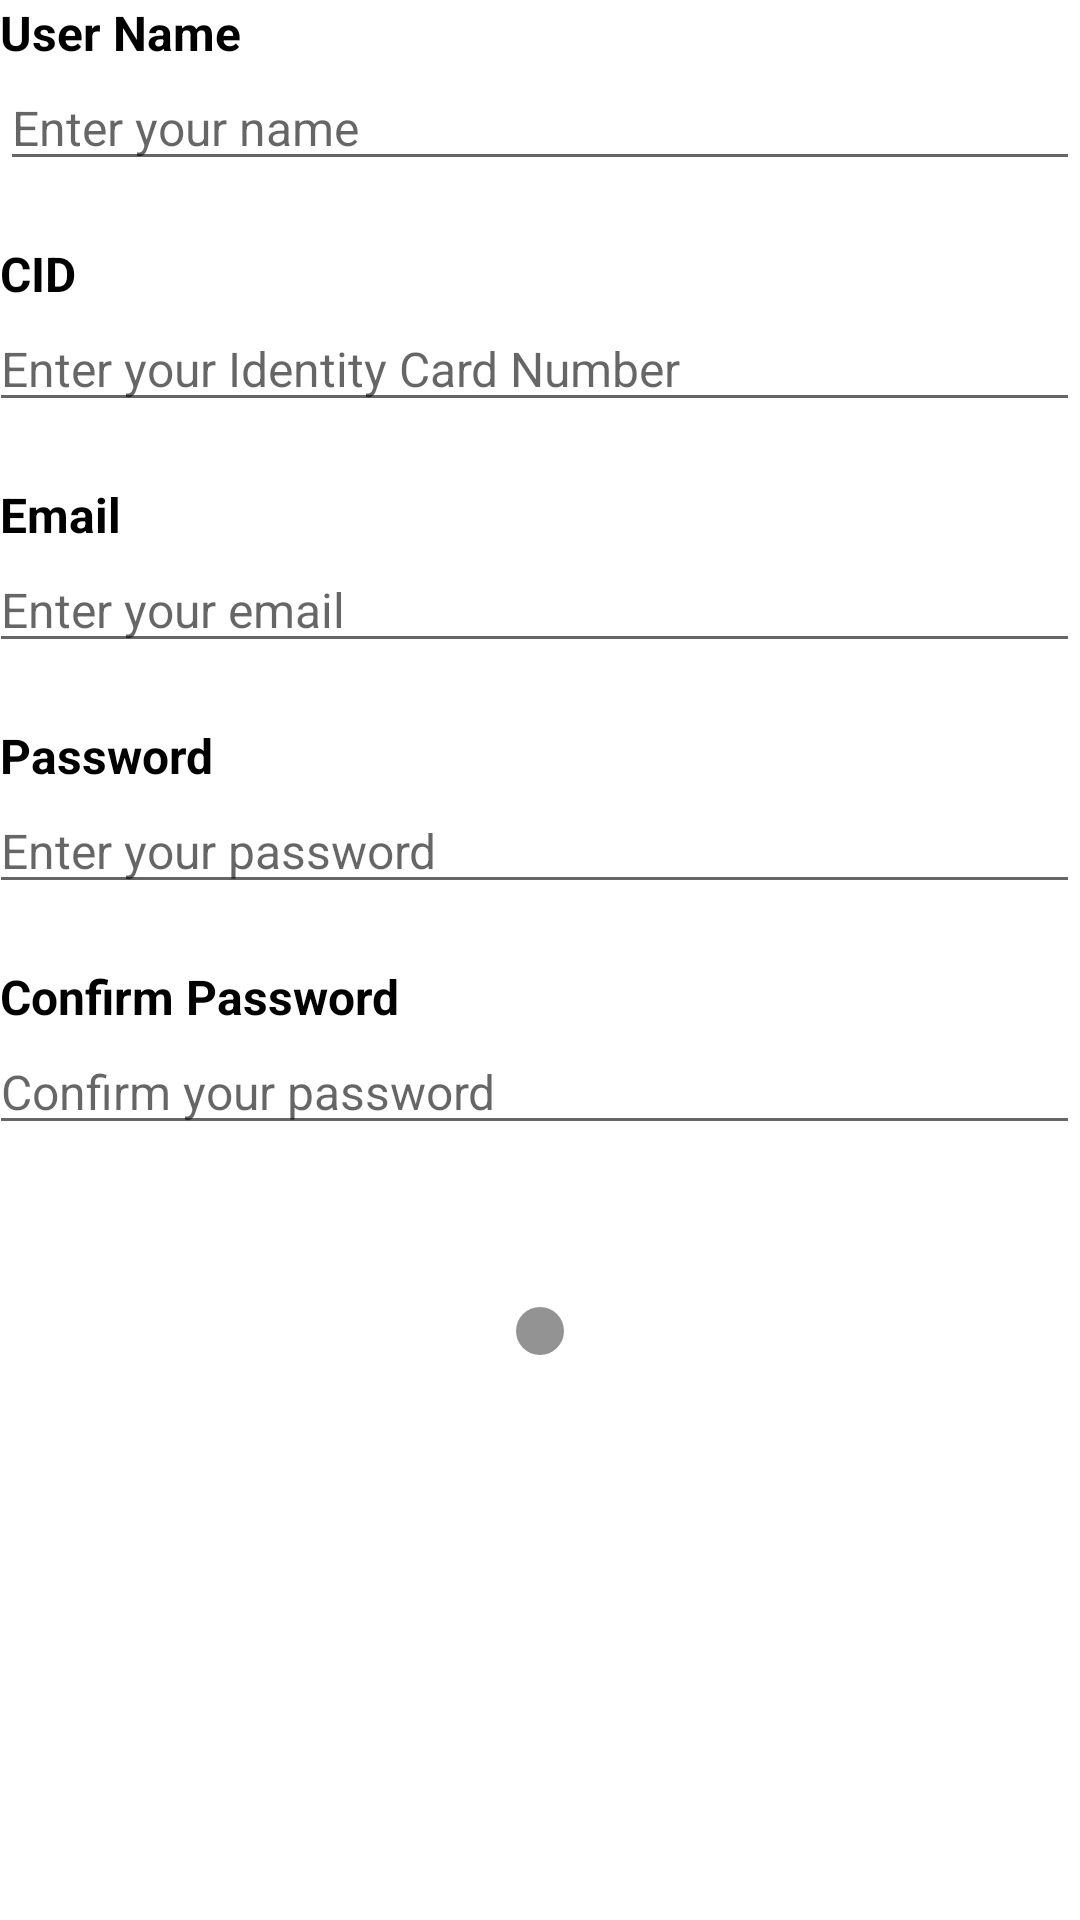

This screen was rendered from an Android layout file. Write that file and the resources it references.
<!-- AndroidManifest.xml: application theme Theme.MiniProject -->
<!-- res/layout/fragment_registration1.xml -->
<?xml version="1.0" encoding="utf-8"?>
<FrameLayout xmlns:android="http://schemas.android.com/apk/res/android"
    xmlns:tools="http://schemas.android.com/tools"
    android:layout_width="match_parent"
    android:layout_height="match_parent"
    xmlns:app="http://schemas.android.com/apk/res-auto"
    tools:context=".fragment.Registration1Fragment">

    

        <LinearLayout
            android:layout_width="match_parent"
            android:layout_height="match_parent"
            android:orientation="vertical">

            <LinearLayout
                android:layout_width="match_parent"
                android:layout_height="wrap_content"
                android:orientation="vertical">

                <TextView
                    android:layout_width="wrap_content"
                    android:layout_height="wrap_content"
                    android:text="User Name"
                    android:textSize="16sp"
                    android:textStyle="bold"
                    android:textColor="@color/black"/>

                <EditText
                    android:layout_width="match_parent"
                    android:layout_height="wrap_content"
                    android:ems="25"
                    android:id="@+id/nameEt"
                    android:hint="Enter your name"
                    android:inputType="text"
                    android:textSize="16sp"/>

                <TextView
                    android:layout_width="wrap_content"
                    android:layout_height="wrap_content"
                    android:layout_marginTop="20dp"
                    android:text="CID"
                    android:textSize="16sp"
                    android:textStyle="bold"
                    android:textColor="@color/black"/>

                <EditText
                    android:layout_width="match_parent"
                    android:layout_height="wrap_content"
                    android:id="@+id/cidEt"
                    android:ems="25"
                    android:hint="Enter your Identity Card Number"
                    android:inputType="number"
                    android:textSize="16sp"
                    android:layout_marginLeft="-4dp"/>

                <TextView
                    android:layout_width="wrap_content"
                    android:layout_height="wrap_content"
                    android:layout_marginTop="20dp"
                    android:text="Email"
                    android:textSize="16sp"
                    android:textStyle="bold"
                    android:textColor="@color/black"/>

                <EditText
                    android:layout_width="match_parent"
                    android:layout_height="wrap_content"
                    android:id="@+id/emailEt"
                    android:ems="25"
                    android:hint="Enter your email"
                    android:inputType="textEmailAddress"
                    android:textSize="16sp"
                    android:layout_marginLeft="-4dp"/>

                <TextView
                    android:layout_width="wrap_content"
                    android:layout_height="wrap_content"
                    android:layout_marginTop="20dp"
                    android:text="Password"
                    android:textSize="16sp"
                    android:textStyle="bold"
                    android:textColor="@color/black"/>

                <EditText
                    android:layout_width="match_parent"
                    android:layout_height="wrap_content"
                    android:ems="25"
                    android:id="@+id/passwordEt"
                    android:hint="Enter your password"
                    android:inputType="text"
                    android:textSize="16sp"
                    android:layout_marginLeft="-4dp"/>

                <TextView
                    android:layout_width="wrap_content"
                    android:layout_height="wrap_content"
                    android:layout_marginTop="20dp"
                    android:text="Confirm Password"
                    android:textSize="16sp"
                    android:textStyle="bold"
                    android:textColor="@color/black"
                    />

                <EditText
                    android:layout_width="match_parent"
                    android:layout_height="wrap_content"
                    android:id="@+id/confirmPasswEt"
                    android:ems="25"
                    android:textSize="16sp"
                    android:hint="Confirm your password"
                    android:inputType="text"
                    android:layout_marginLeft="-4dp"/>

            </LinearLayout>

            <LinearLayout
                android:layout_width="wrap_content"
                android:layout_height="wrap_content"
                android:layout_marginTop="50dp"
                android:layout_gravity="center">

                <TextView
                    android:layout_width="wrap_content"
                    android:layout_height="wrap_content"
                    android:drawableStart="@drawable/ic_baseline_fiber_manual_record_24_black"
                    />

                <TextView
                    android:layout_width="wrap_content"
                    android:layout_height="wrap_content"
                    android:drawableStart="@drawable/ic_baseline_fiber_manual_record_24"
                    />

            </LinearLayout>


        </LinearLayout>

</FrameLayout>
<!-- resources referenced by this layout -->
<resources>
  <color name="black">#FF000000</color>
  <!-- drawable ic_baseline_fiber_manual_record_24 (drawable) -->
  <vector android:height="24dp" android:tint="#939393"
      android:viewportHeight="24" android:viewportWidth="24"
      android:width="24dp" xmlns:android="http://schemas.android.com/apk/res/android">
      <path android:fillColor="#939393" android:pathData="M12,12m-8,0a8,8 0,1 1,16 0a8,8 0,1 1,-16 0"/>
  </vector>
  <style name="Theme.MiniProject" parent="Theme.MaterialComponents.DayNight.NoActionBar">
          
          <item name="colorPrimary">#132FE3</item>
          <item name="colorPrimaryVariant">#11357C</item>
          <item name="colorOnPrimary">@color/white</item>
          
          <item name="colorSecondary">#1F2020</item>
          <item name="colorSecondaryVariant">#6A9898</item>
          <item name="colorOnSecondary">#4554B5</item>
          
          <item name="android:statusBarColor" tools:targetApi="l">?attr/colorPrimaryVariant</item>
          
  
      </style>
  <color name="white">#FFFFFFFF</color>
</resources>
